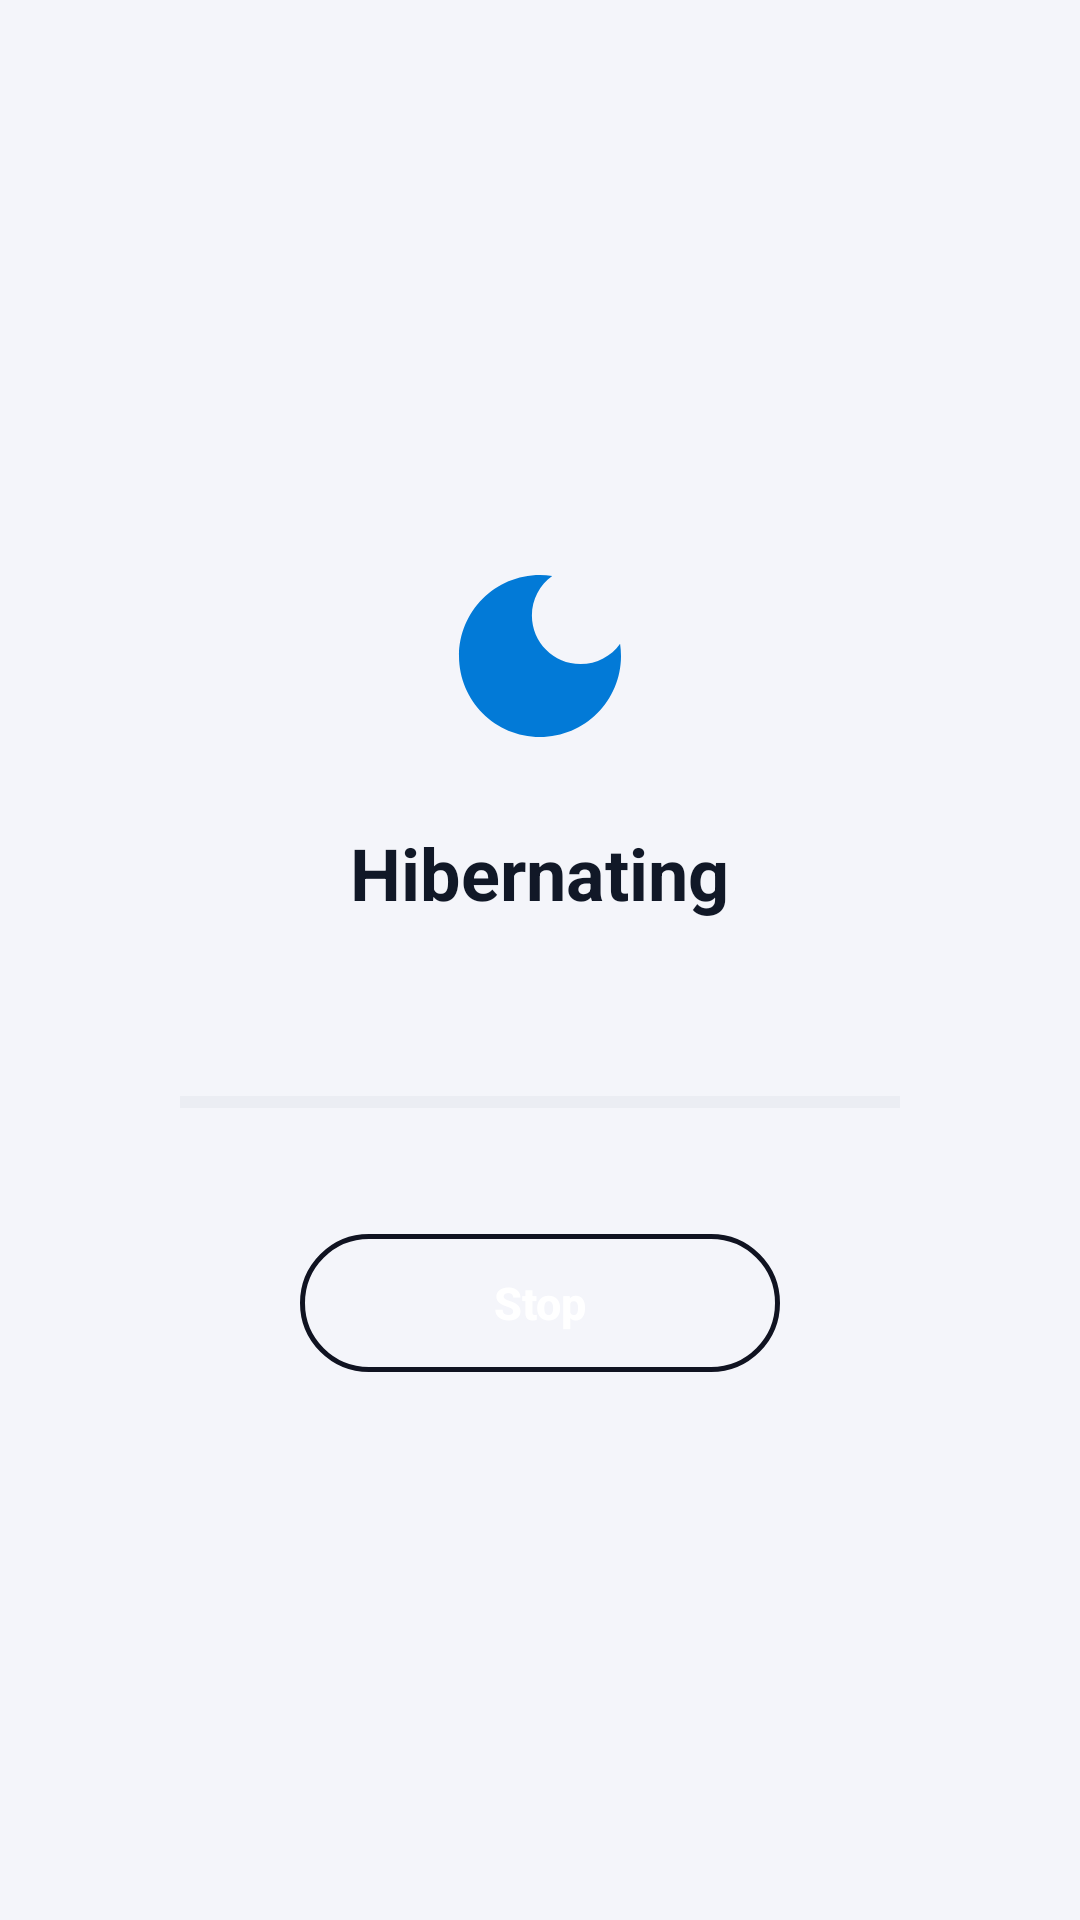

Here is an Android app screen rendered from its layout file. Give the layout XML and the strings, colors and styles it references.
<!-- AndroidManifest.xml: application theme AppTheme -->
<!-- res/layout/overlay_progress.xml -->
<?xml version="1.0" encoding="utf-8"?>
<FrameLayout xmlns:android="http://schemas.android.com/apk/res/android"
    android:layout_width="match_parent"
    android:layout_height="match_parent"
    android:background="@color/bg"
    android:clickable="true">

    <LinearLayout
        android:layout_width="match_parent"
        android:layout_height="wrap_content"
        android:layout_gravity="center"
        android:gravity="center_horizontal"
        android:orientation="vertical"
        android:padding="32dp">

        <ImageView
            android:layout_width="72dp"
            android:layout_height="72dp"
            android:contentDescription="@null"
            android:src="@drawable/ic_moon"
            android:tint="@color/accent" />

        <TextView
            android:layout_width="wrap_content"
            android:layout_height="wrap_content"
            android:layout_marginTop="20dp"
            android:text="@string/hibernating"
            android:textColor="@color/text"
            android:textSize="24sp"
            android:textStyle="bold" />

        <TextView
            android:id="@+id/overlay_text"
            android:layout_width="wrap_content"
            android:layout_height="wrap_content"
            android:layout_marginTop="8dp"
            android:ellipsize="end"
            android:gravity="center"
            android:maxLines="1"
            android:textColor="@color/text_secondary"
            android:textSize="15sp" />

        <ProgressBar
            android:id="@+id/overlay_bar"
            style="@android:style/Widget.Material.ProgressBar.Horizontal"
            android:layout_width="240dp"
            android:layout_height="wrap_content"
            android:layout_marginTop="24dp"
            android:progressBackgroundTint="@color/track_off"
            android:progressTint="@color/accent" />

        <Button
            android:id="@+id/overlay_cancel"
            style="@style/OutlineButton"
            android:layout_width="160dp"
            android:layout_marginTop="36dp"
            android:text="@string/stop" />
    </LinearLayout>
</FrameLayout>
<!-- resources referenced by this layout -->
<resources>
  <color name="accent">#027AD7</color>
  <color name="bg">#F4F5FA</color>
  <color name="text">#111827</color>
  <color name="text_secondary">#6B7280</color>
  <color name="track_off">#D1D5DB</color>
  <!-- drawable ic_moon (drawable) -->
  <?xml version="1.0" encoding="utf-8"?>
  <vector xmlns:android="http://schemas.android.com/apk/res/android"
      android:width="24dp"
      android:height="24dp"
      android:tint="?android:attr/colorControlNormal"
      android:viewportWidth="24"
      android:viewportHeight="24">
      <path
          android:fillColor="#FFFFFFFF"
          android:pathData="M12,3c-4.97,0 -9,4.03 -9,9s4.03,9 9,9s9,-4.03 9,-9c0,-0.46 -0.04,-0.92 -0.1,-1.36c-0.98,1.37 -2.58,2.26 -4.4,2.26c-2.98,0 -5.4,-2.42 -5.4,-5.4c0,-1.81 0.89,-3.42 2.26,-4.4C12.92,3.04 12.46,3 12,3z" />
  </vector>
  <string name="hibernating">Hibernating</string>
  <string name="stop">Stop</string>
  <style name="OutlineButton">
          <item name="android:layout_width">match_parent</item>
          <item name="android:layout_height">46dp</item>
          <item name="android:background">@drawable/button_outline</item>
          <item name="android:stateListAnimator">@null</item>
          <item name="android:textAllCaps">false</item>
          <item name="android:textColor">@color/on_button</item>
          <item name="android:textSize">15sp</item>
          <item name="android:textStyle">bold</item>
      </style>
  <!-- drawable button_outline (drawable) -->
  <?xml version="1.0" encoding="utf-8"?>
  <ripple xmlns:android="http://schemas.android.com/apk/res/android" android:color="@color/button_stroke">
      <item>
          <shape android:shape="rectangle">
              <solid android:color="@android:color/transparent" />
              <stroke android:width="1.5dp" android:color="@color/button_stroke" />
              <corners android:radius="24dp" />
          </shape>
      </item>
  </ripple>
  <color name="on_button">#FFFFFF</color>
  <color name="button_stroke">#101321</color>
</resources>
